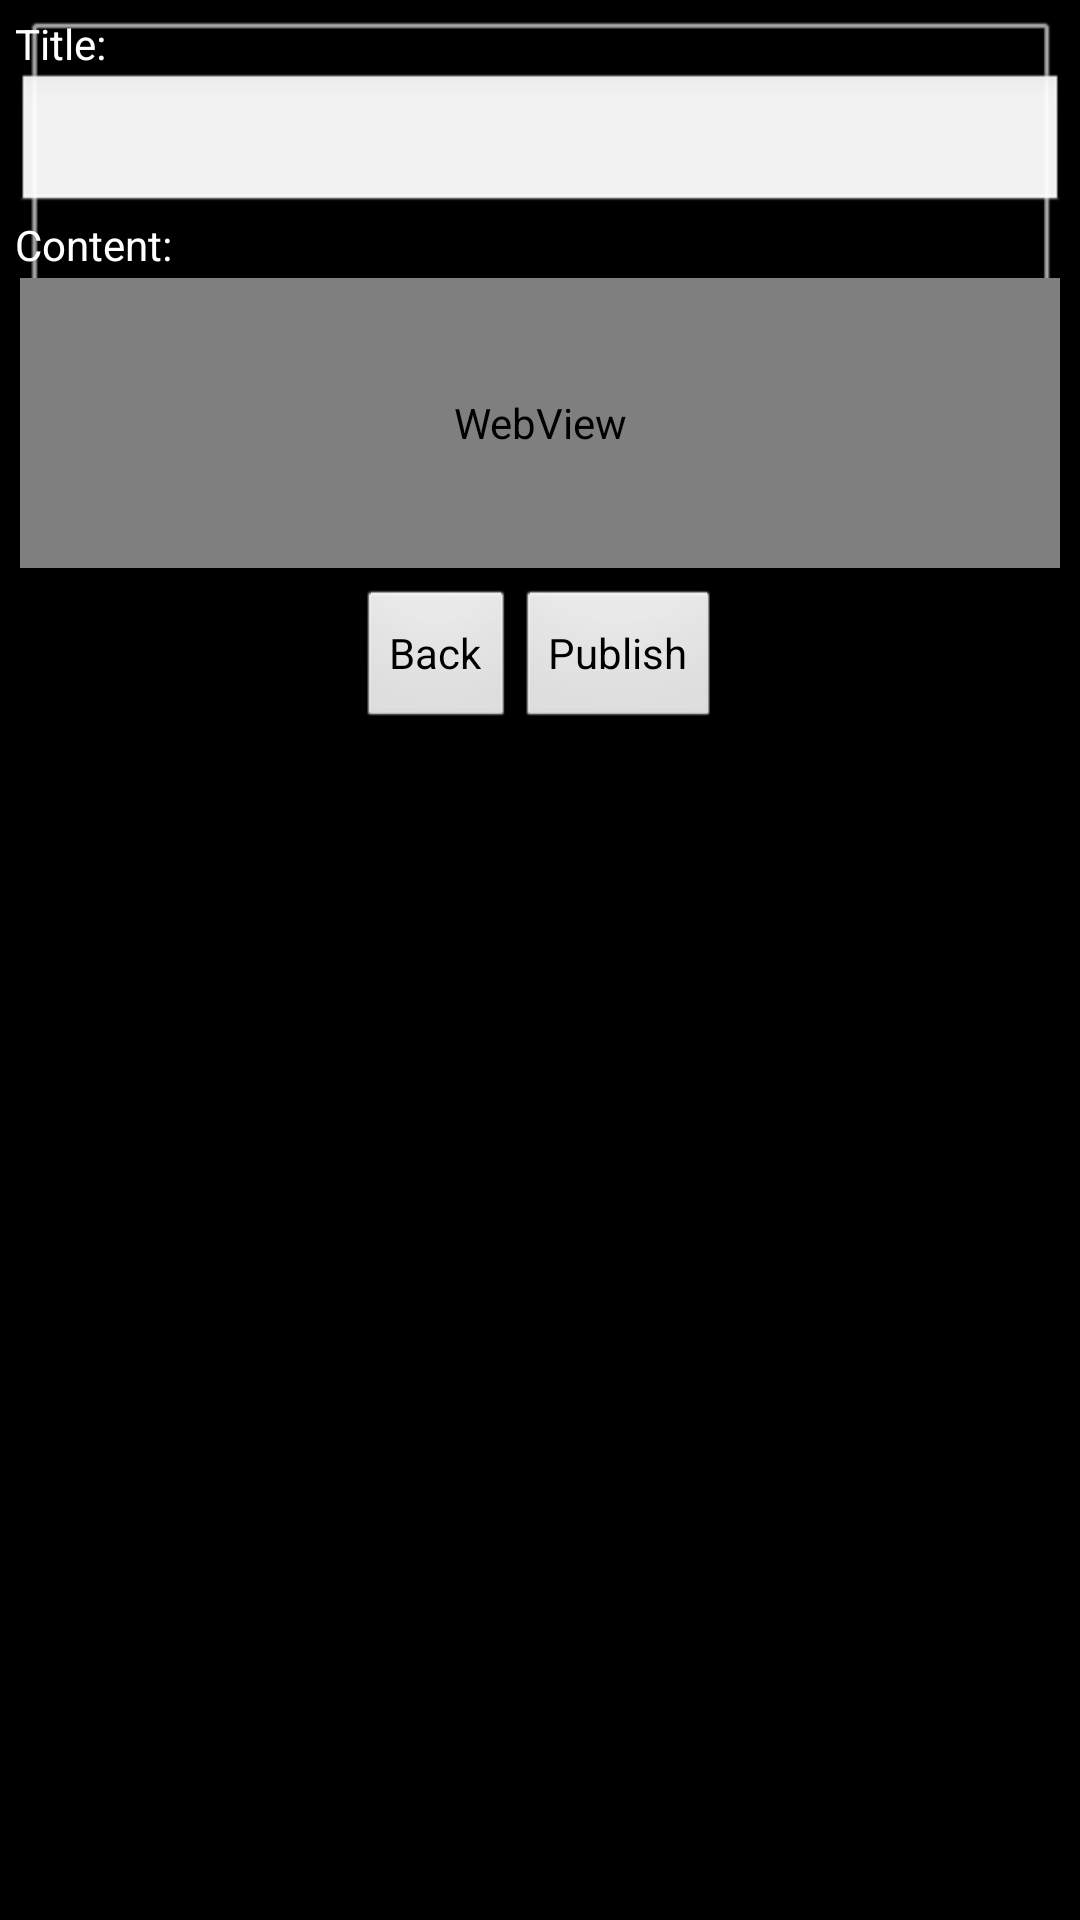

Reconstruct the res/layout file that produces this screen, plus the resources it refers to.
<!-- AndroidManifest.xml: application theme android:Theme.Black.NoTitleBar -->
<!-- res/layout/previewandpublish.xml -->
<?xml version="1.0" encoding="utf-8"?>
<ScrollView xmlns:android="http://schemas.android.com/apk/res/android"
	android:orientation="vertical" android:layout_width="fill_parent"
	android:layout_height="fill_parent">
	<LinearLayout android:id="@+id/MainLayout"
		android:orientation="vertical" android:layout_height="fill_parent"
		android:layout_width="fill_parent">
		<LinearLayout android:id="@+id/LinearLayout01"
			android:layout_height="wrap_content" android:background="@android:drawable/alert_dark_frame"
			android:orientation="vertical" android:padding="15px"
			android:layout_width="fill_parent">
			<TextView android:id="@+id/Title" android:layout_width="fill_parent"
				android:layout_height="wrap_content" android:text="Title:"
				android:textColor="#FFFFFF" />
			<EditText android:id="@+id/PreviewTitle"
				android:layout_height="wrap_content" android:width="300px"
				android:maxLines="1" android:layout_width="fill_parent">
			</EditText>
			<TextView android:id="@+id/Content" android:layout_width="wrap_content"
				android:layout_height="wrap_content" android:text="Content:"
				android:textColor="#FFFFFF">
			</TextView>
			<LinearLayout android:id="@+id/LayoutForWebWiew"
				android:orientation="vertical" android:layout_width="fill_parent"
				android:layout_height="300px" android:padding="5px" android:paddingBottom="10px">
				<WebView android:id="@+id/PreviewContent"
					android:layout_width="fill_parent"
					android:layout_height="fill_parent">
				</WebView>
			</LinearLayout>	
		</LinearLayout>
		<LinearLayout android:id="@+id/LayoutForButtons"
			android:layout_width="wrap_content" android:layout_height="wrap_content"
			android:layout_gravity="center">
			<Button android:id="@+id/BackToCreateBlogEntry"
				android:layout_width="wrap_content" android:layout_height="wrap_content"
				android:text="Back" >
			</Button>
			<Button android:id="@+id/Publish" android:layout_width="wrap_content"
				android:layout_height="wrap_content" android:text="Publish"
				>
			</Button>
		</LinearLayout>
	</LinearLayout>
</ScrollView>
<!-- resources referenced by this layout -->
<resources>

</resources>
